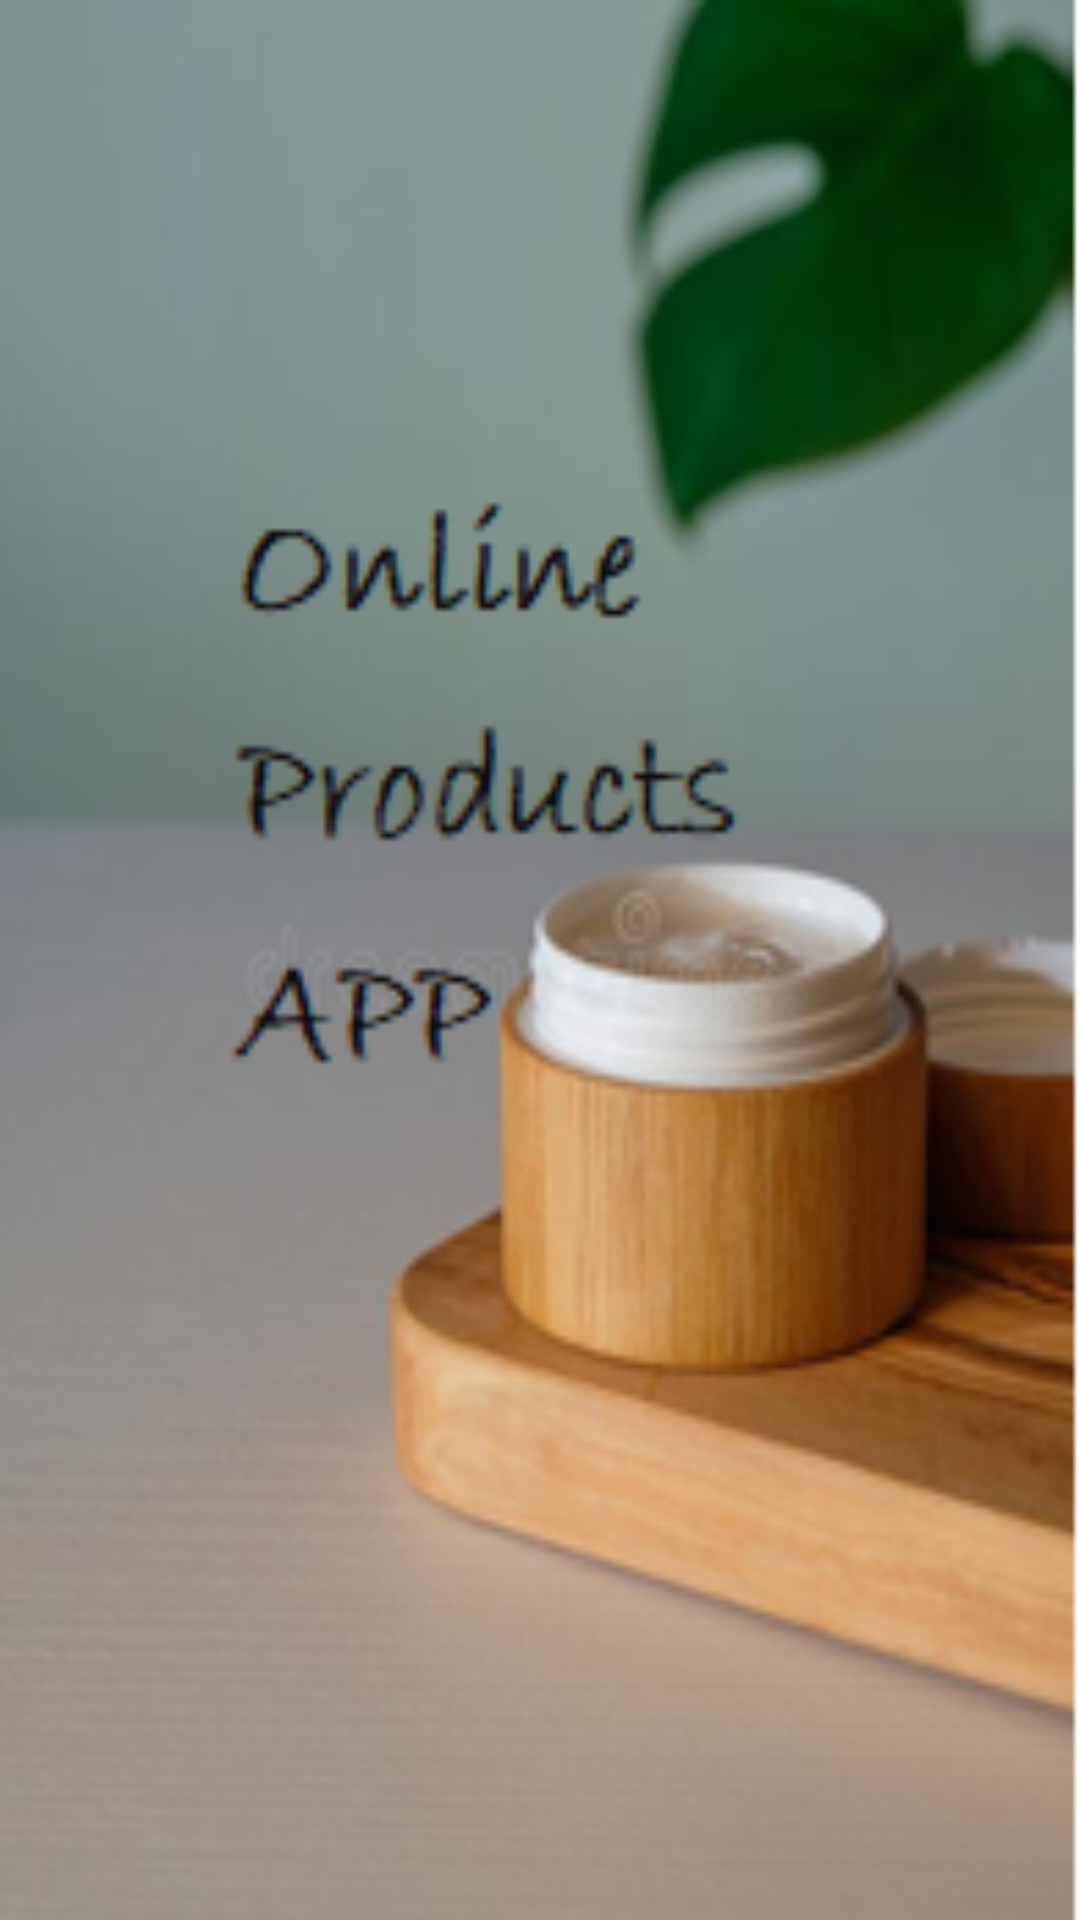

Layout XML and referenced resources for this Android screen:
<!-- AndroidManifest.xml: application theme Theme.ONLINEPRODUCTAPP -->
<!-- res/layout/activity_main.xml -->
<?xml version="1.0" encoding="utf-8"?>
<RelativeLayout xmlns:android="http://schemas.android.com/apk/res/android"
    xmlns:app="http://schemas.android.com/apk/res-auto"
    xmlns:tools="http://schemas.android.com/tools"
    android:layout_width="match_parent"
    android:layout_height="match_parent"
    android:background="@drawable/bacak"
    tools:context=".MainActivity">



</RelativeLayout>
<!-- resources referenced by this layout -->
<resources>
  <!-- drawable bacak: png bitmap (drawable-v24, 66937 bytes) -->
  <style name="Theme.ONLINEPRODUCTAPP" parent="Theme.MaterialComponents.DayNight.DarkActionBar">
          
          <item name="colorPrimary">@color/purple_500</item>
          <item name="colorPrimaryVariant">@color/purple_700</item>
          <item name="colorOnPrimary">@color/white</item>
          
          <item name="colorSecondary">@color/teal_200</item>
          <item name="colorSecondaryVariant">@color/teal_700</item>
          <item name="colorOnSecondary">@color/black</item>
          
          <item name="android:statusBarColor">?attr/colorPrimaryVariant</item>
          
      </style>
  <color name="purple_500">#FF6200EE</color>
  <color name="purple_700">#FF3700B3</color>
  <color name="white">#FFFFFFFF</color>
  <color name="teal_200">#FF03DAC5</color>
  <color name="teal_700">#FF018786</color>
  <color name="black">#FF000000</color>
</resources>
